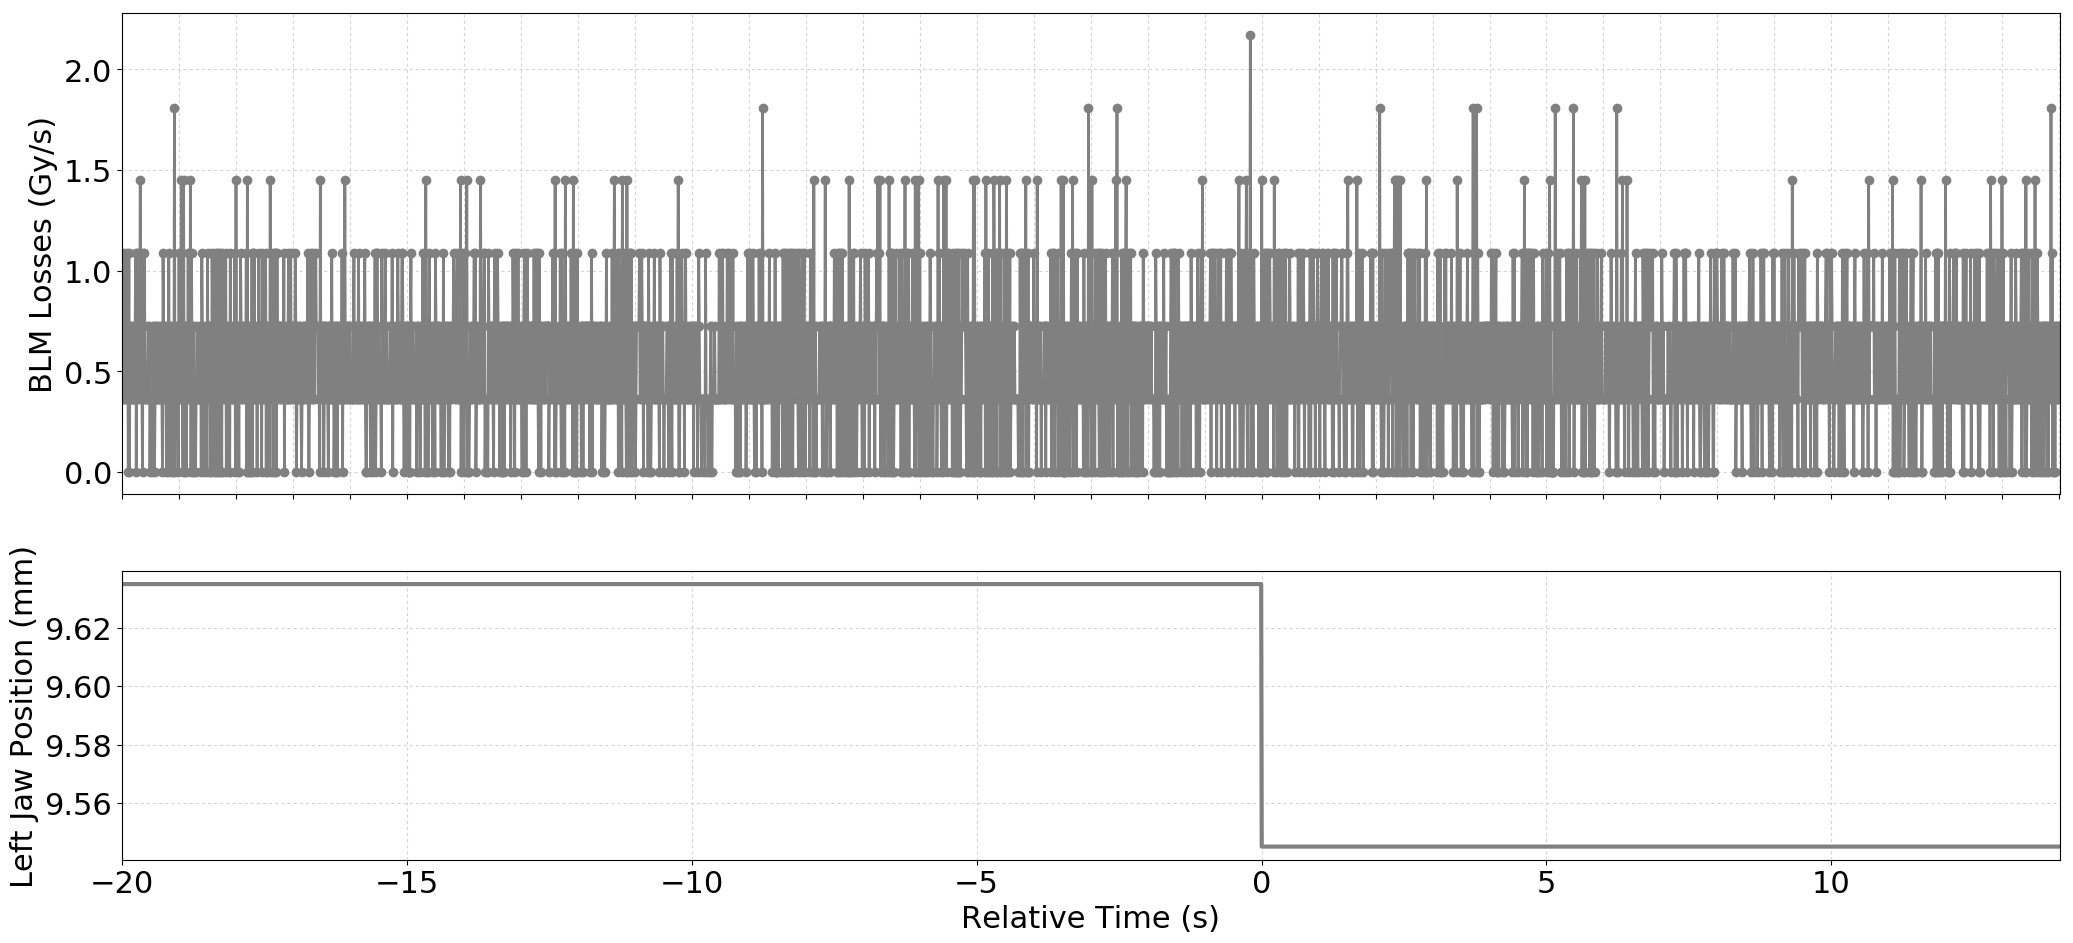

The file beside this chart, header and first rows:
Timestamp, position, BLMTI.06L3.B1I10_TCP.6L3.B1
1493558506450, 9.635, 3.6200000000000004e-07
1493558506460, 9.635, 3.6200000000000004e-07
1493558506470, 9.635, 7.240000000000001e-07
1493558506480, 9.635, 1.0859999999999999e-06
1493558506490, 9.635, 3.6200000000000004e-07
1493558506500, 9.635, 3.6200000000000004e-07
1493558506510, 9.635, 7.240000000000001e-07
1493558506520, 9.635, 3.6200000000000004e-07
1493558506530, 9.635, 1.0859999999999999e-06
1493558506540, 9.635, 3.6200000000000004e-07
1493558506550, 9.635, 7.240000000000001e-07
1493558506560, 9.635, 0.0
1493558506570, 9.635, 1.0859999999999999e-06
1493558506580, 9.635, 0.0
1493558506590, 9.635, 7.240000000000001e-07
1493558506600, 9.635, 3.6200000000000004e-07
1493558506610, 9.635, 7.240000000000001e-07
1493558506620, 9.635, 3.6200000000000004e-07
1493558506630, 9.635, 7.240000000000001e-07
1493558506640, 9.635, 3.6200000000000004e-07
1493558506650, 9.635, 3.6200000000000004e-07
1493558506660, 9.635, 3.6200000000000004e-07
1493558506670, 9.635, 3.6200000000000004e-07
1493558506680, 9.635, 7.240000000000001e-07
1493558506690, 9.635, 1.0859999999999999e-06
1493558506700, 9.635, 0.0
1493558506710, 9.635, 1.0859999999999999e-06
1493558506720, 9.635, 3.6200000000000004e-07
1493558506730, 9.635, 7.240000000000001e-07
1493558506740, 9.635, 3.6200000000000004e-07
1493558506750, 9.635, 7.240000000000001e-07
1493558506760, 9.635, 7.240000000000001e-07
1493558506770, 9.635, 1.4480000000000002e-06
1493558506780, 9.635, 3.6200000000000004e-07
1493558506790, 9.635, 7.240000000000001e-07
1493558506800, 9.635, 3.6200000000000004e-07
1493558506810, 9.635, 0.0
1493558506820, 9.635, 1.0859999999999999e-06
1493558506830, 9.635, 3.6200000000000004e-07
1493558506840, 9.635, 1.0859999999999999e-06
1493558506850, 9.635, 7.240000000000001e-07
1493558506860, 9.635, 3.6200000000000004e-07
1493558506870, 9.635, 3.6200000000000004e-07
1493558506880, 9.635, 3.6200000000000004e-07
1493558506890, 9.635, 3.6200000000000004e-07
1493558506900, 9.635, 3.6200000000000004e-07
1493558506910, 9.635, 7.240000000000001e-07
1493558506920, 9.635, 3.6200000000000004e-07
1493558506930, 9.635, 7.240000000000001e-07
1493558506940, 9.635, 0.0
1493558506950, 9.635, 3.6200000000000004e-07
1493558506960, 9.635, 3.6200000000000004e-07
1493558506970, 9.635, 3.6200000000000004e-07
1493558506980, 9.635, 0.0
1493558506990, 9.635, 7.240000000000001e-07
1493558507000, 9.635, 3.6200000000000004e-07
1493558507010, 9.635, 7.240000000000001e-07
1493558507020, 9.635, 0.0
1493558507030, 9.635, 3.6200000000000004e-07
1493558507040, 9.635, 3.6200000000000004e-07
... 3,341 more rows
